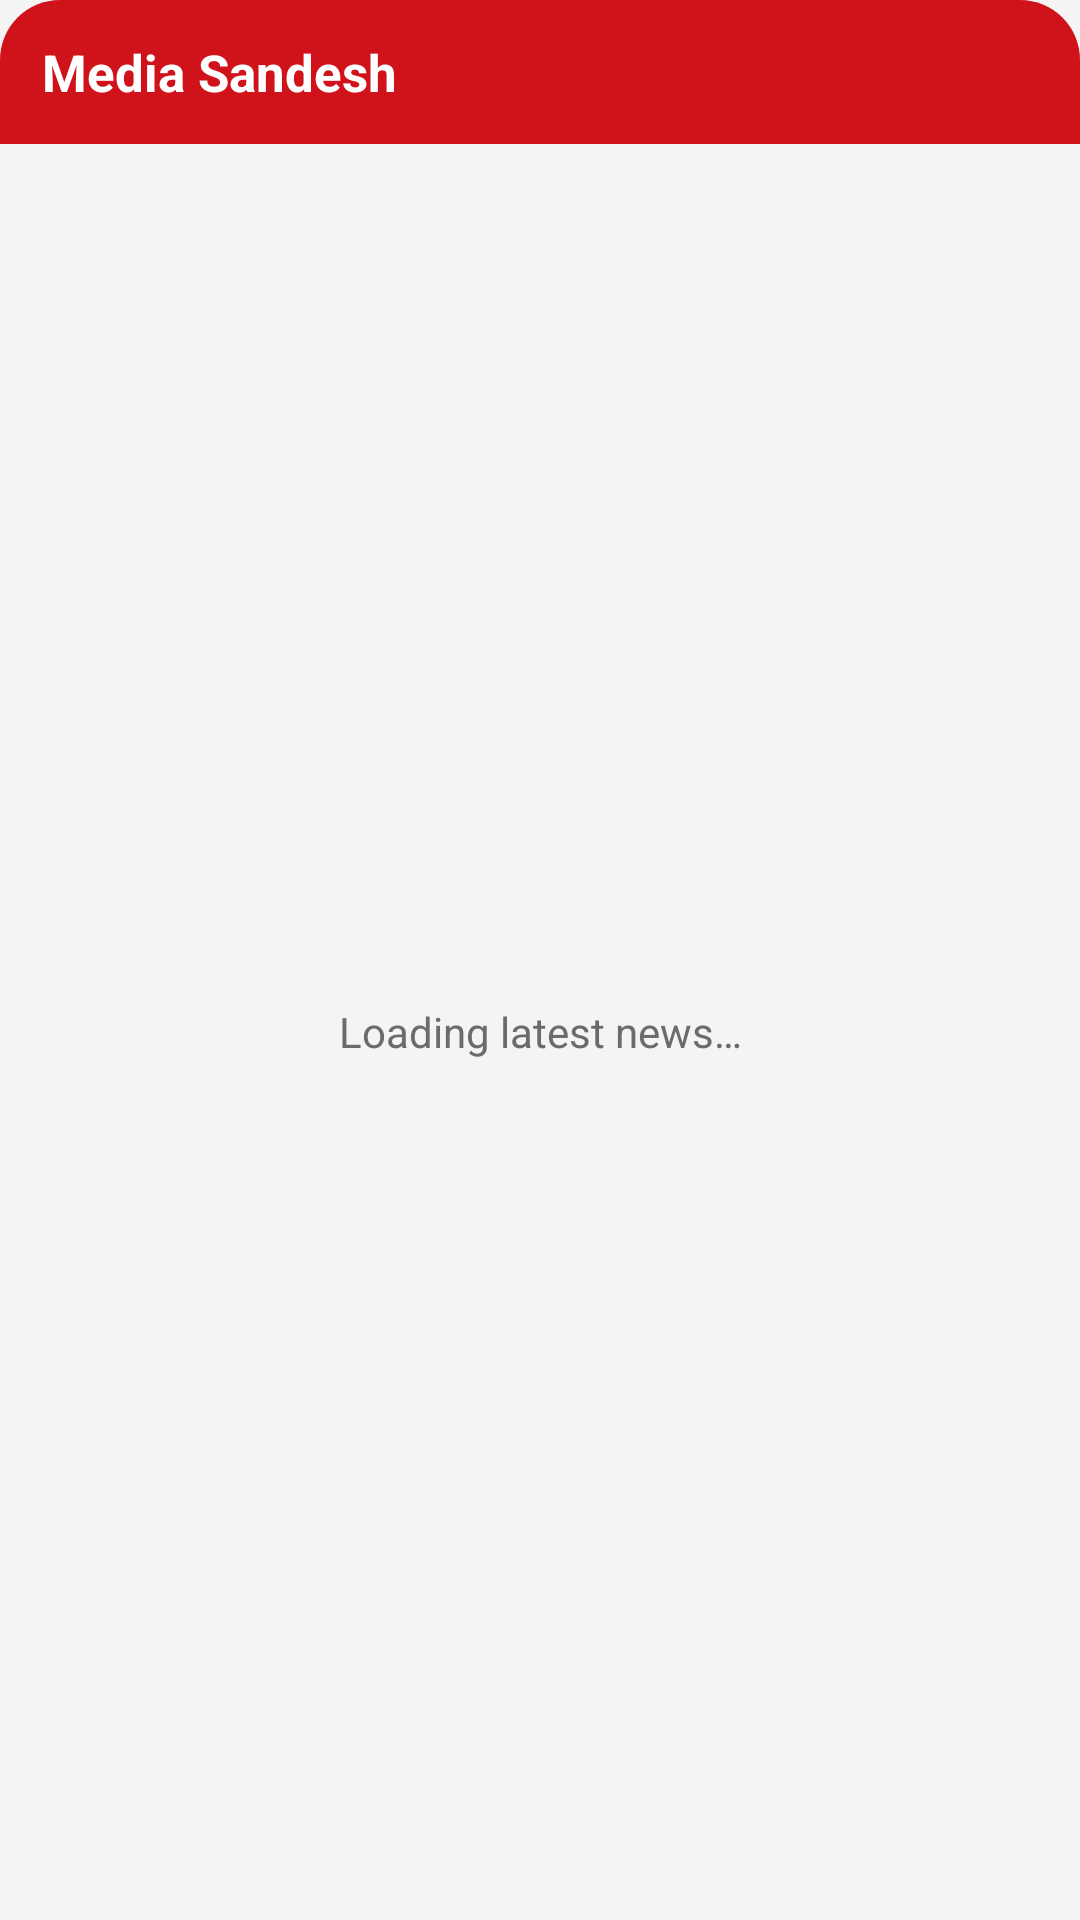

Write the Android layout XML for this screen, with the resource values it uses.
<!-- AndroidManifest.xml: application theme Theme.MediaSandesh -->
<!-- res/layout/widget_headlines.xml -->
<?xml version="1.0" encoding="utf-8"?>
<LinearLayout xmlns:android="http://schemas.android.com/apk/res/android"
    android:id="@+id/widget_root"
    android:layout_width="match_parent"
    android:layout_height="match_parent"
    android:background="@drawable/widget_bg"
    android:orientation="vertical">

    <LinearLayout
        android:id="@+id/widget_header"
        android:layout_width="match_parent"
        android:layout_height="48dp"
        android:background="@drawable/widget_header_bg"
        android:gravity="center_vertical"
        android:orientation="horizontal"
        android:paddingStart="14dp"
        android:paddingEnd="6dp">

        <TextView
            android:layout_width="0dp"
            android:layout_height="wrap_content"
            android:layout_weight="1"
            android:text="@string/app_name"
            android:textColor="#FFFFFF"
            android:textSize="17sp"
            android:textStyle="bold" />

        <ImageView
            android:id="@+id/widget_refresh"
            android:layout_width="40dp"
            android:layout_height="40dp"
            android:contentDescription="@string/widget_refresh"
            android:padding="8dp"
            android:src="@drawable/ic_widget_refresh" />
    </LinearLayout>

    <FrameLayout
        android:layout_width="match_parent"
        android:layout_height="0dp"
        android:layout_weight="1">

        <ListView
            android:id="@+id/widget_list"
            android:layout_width="match_parent"
            android:layout_height="match_parent"
            android:divider="@color/widget_line"
            android:dividerHeight="1dp" />

        <TextView
            android:id="@+id/widget_empty"
            android:layout_width="match_parent"
            android:layout_height="match_parent"
            android:gravity="center"
            android:padding="16dp"
            android:text="@string/widget_loading"
            android:textColor="@color/widget_muted"
            android:textSize="14sp" />
    </FrameLayout>
</LinearLayout>
<!-- resources referenced by this layout -->
<resources>
  <color name="widget_line">#E6E6E6</color>
  <color name="widget_muted">#6B6B6B</color>
  <!-- drawable widget_header_bg (drawable) -->
  <?xml version="1.0" encoding="utf-8"?>
  <shape xmlns:android="http://schemas.android.com/apk/res/android" android:shape="rectangle">
      <solid android:color="@color/brand_red" />
      <corners
          android:topLeftRadius="20dp"
          android:topRightRadius="20dp" />
  </shape>
  <string name="app_name">Media Sandesh</string>
  <string name="widget_loading">Loading latest news…</string>
  <string name="widget_refresh">Refresh</string>
  <style name="Theme.MediaSandesh" parent="android:Theme.Material.Light.NoActionBar">
          <item name="android:statusBarColor">#1C1C1C</item>
          <item name="android:navigationBarColor">#1C1C1C</item>
          <item name="android:windowBackground">#F4F4F4</item>
      </style>
  <color name="brand_red">#D0121A</color>
</resources>
